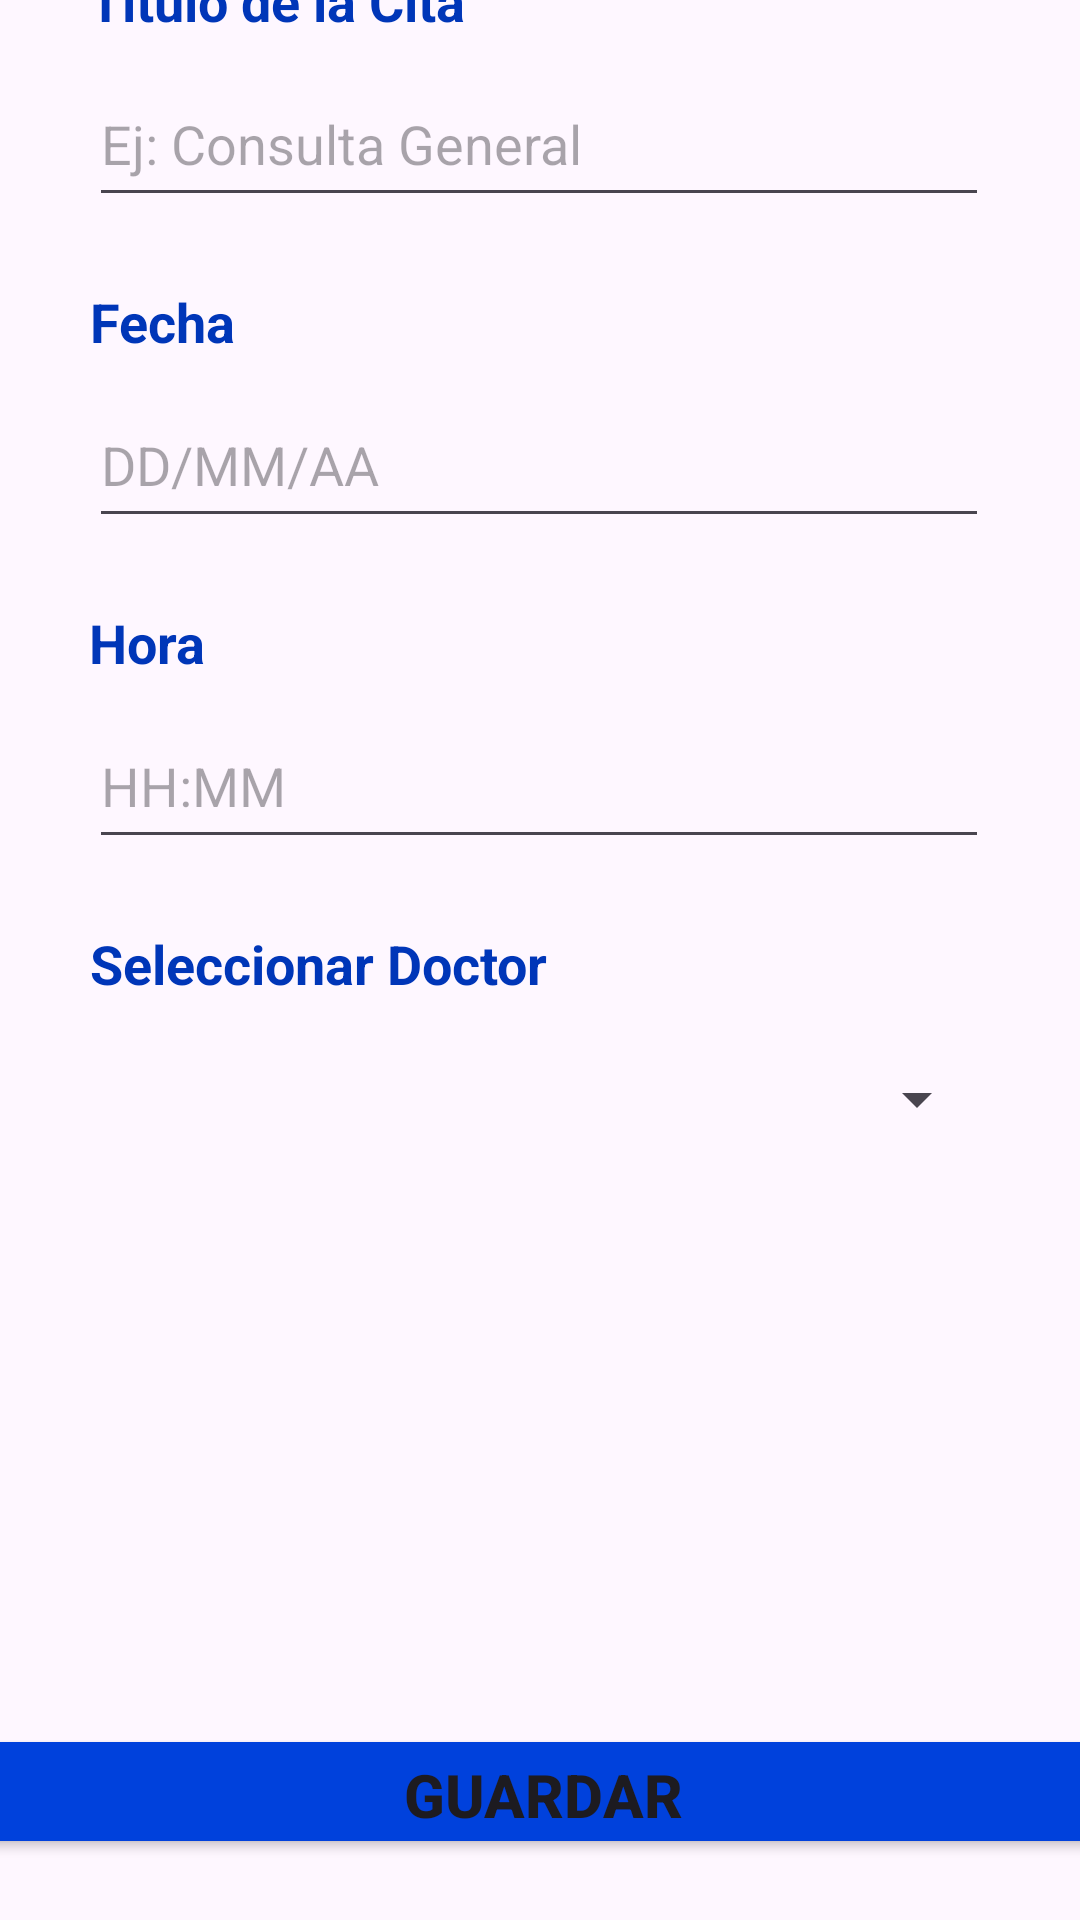

Produce the Android XML layout that renders to this screen, including the resource entries it uses.
<!-- AndroidManifest.xml: application theme Theme.ProyectoPooP2 -->
<!-- res/layout/activity_anadir_cita.xml -->
<?xml version="1.0" encoding="utf-8"?>
<androidx.constraintlayout.widget.ConstraintLayout xmlns:android="http://schemas.android.com/apk/res/android"
    xmlns:app="http://schemas.android.com/apk/res-auto"
    xmlns:tools="http://schemas.android.com/tools"
    android:layout_width="match_parent"
    android:layout_height="match_parent">

    <TextView
        android:id="@+id/tvcitaMedica"
        android:layout_width="wrap_content"
        android:layout_height="wrap_content"
        android:layout_marginEnd="126dp"
        android:layout_marginBottom="8dp"
        android:gravity="center"
        android:text="Citas Medicas"
        android:textColor="@color/darkBlue"
        android:textSize="25sp"
        android:textStyle="bold"
        app:layout_constraintBottom_toBottomOf="@+id/volver"
        app:layout_constraintEnd_toEndOf="parent"
        app:layout_constraintHorizontal_bias="1.0"
        app:layout_constraintStart_toEndOf="@+id/volver" />

    <ImageButton
        android:id="@+id/volver"
        android:layout_width="60dp"
        android:layout_height="60dp"
        android:layout_marginEnd="280dp"
        android:layout_marginBottom="650dp"
        android:background="@android:color/transparent"
        android:contentDescription="@string/volver"
        android:scaleType="fitStart"
        app:layout_constraintBottom_toBottomOf="parent"
        app:layout_constraintEnd_toEndOf="parent"
        app:layout_constraintStart_toStartOf="parent"
        app:layout_constraintTop_toTopOf="parent"
        app:srcCompat="?attr/actionModeCloseDrawable" />

    <Button
        android:id="@+id/btnGuardar"
        android:layout_width="381dp"
        android:layout_height="45dp"
        android:backgroundTint="@color/darkBlue"
        android:text="Guardar"
        android:textSize="20dp"
        android:textStyle="bold"
        app:layout_constraintBottom_toBottomOf="parent"
        app:layout_constraintEnd_toEndOf="parent"
        app:layout_constraintHorizontal_bias="0.466"
        app:layout_constraintStart_toStartOf="parent"
        app:layout_constraintTop_toTopOf="parent"
        app:layout_constraintVertical_bias="0.966" />

    <LinearLayout
        android:id="@+id/linearLayout3"
        android:layout_width="301dp"
        android:layout_height="471dp"
        android:layout_marginBottom="184dp"
        android:orientation="vertical"
        app:layout_constraintBottom_toBottomOf="parent"
        app:layout_constraintEnd_toEndOf="parent"
        app:layout_constraintStart_toStartOf="parent">

        <TextView
            android:id="@+id/textView3"
            android:layout_width="wrap_content"
            android:layout_height="30dp"
            android:layout_marginBottom="5dp"
            android:gravity="center"
            android:text="Titulo de la Cita"
            android:textColor="@color/darkBluePressed"
            android:textSize="18dp"
            android:textStyle="bold"
            tools:layout_editor_absoluteX="119dp"
            tools:layout_editor_absoluteY="199dp" />

        <EditText
            android:id="@+id/ingresarConsulta"
            android:layout_width="300dp"
            android:layout_height="52dp"
            android:layout_marginBottom="20dp"
            android:hint="Ej: Consulta General" />

        <TextView
            android:id="@+id/tv1"
            android:layout_width="wrap_content"
            android:layout_height="30dp"
            android:layout_marginBottom="5dp"
            android:gravity="center"
            android:text="Fecha"
            android:textColor="@color/darkBluePressed"
            android:textSize="18dp"
            android:textStyle="bold"
            tools:layout_editor_absoluteX="119dp"
            tools:layout_editor_absoluteY="199dp" />

        <EditText
            android:id="@+id/ingresarFecha"
            android:layout_width="300dp"
            android:layout_height="52dp"
            android:layout_marginBottom="20dp"
            android:hint="DD/MM/AA" />

        <TextView
            android:id="@+id/tv3"
            android:layout_width="wrap_content"
            android:layout_height="30dp"
            android:layout_marginBottom="5dp"
            android:gravity="center"
            android:text="Hora"
            android:textColor="@color/darkBluePressed"
            android:textSize="18dp"
            android:textStyle="bold"
            tools:layout_editor_absoluteX="119dp"
            tools:layout_editor_absoluteY="199dp" />

        <EditText
            android:id="@+id/ingresarHora"
            android:layout_width="300dp"
            android:layout_height="52dp"
            android:layout_marginBottom="20dp"
            android:hint="HH:MM" />

        <TextView
            android:id="@+id/tv4"
            android:layout_width="wrap_content"
            android:layout_height="30dp"
            android:layout_marginBottom="5dp"
            android:gravity="center"
            android:text="Seleccionar Doctor"
            android:textColor="@color/darkBluePressed"
            android:textSize="18dp"
            android:textStyle="bold"
            tools:layout_editor_absoluteX="119dp"
            tools:layout_editor_absoluteY="199dp" />

        <Spinner
            android:id="@+id/spinnerDoctor"
            android:layout_width="300dp"
            android:layout_height="50dp"
            android:padding="8dp" />


    </LinearLayout>

</androidx.constraintlayout.widget.ConstraintLayout>
<!-- resources referenced by this layout -->
<resources>
  <color name="darkBlue">#0041dc</color>
  <color name="darkBluePressed">#0036b8</color>
  <string name="volver">Volver</string>
  <style name="Theme.ProyectoPooP2" parent="Base.Theme.ProyectoPooP2" />
  <style name="Base.Theme.ProyectoPooP2" parent="Theme.Material3.DayNight.NoActionBar" />
</resources>
